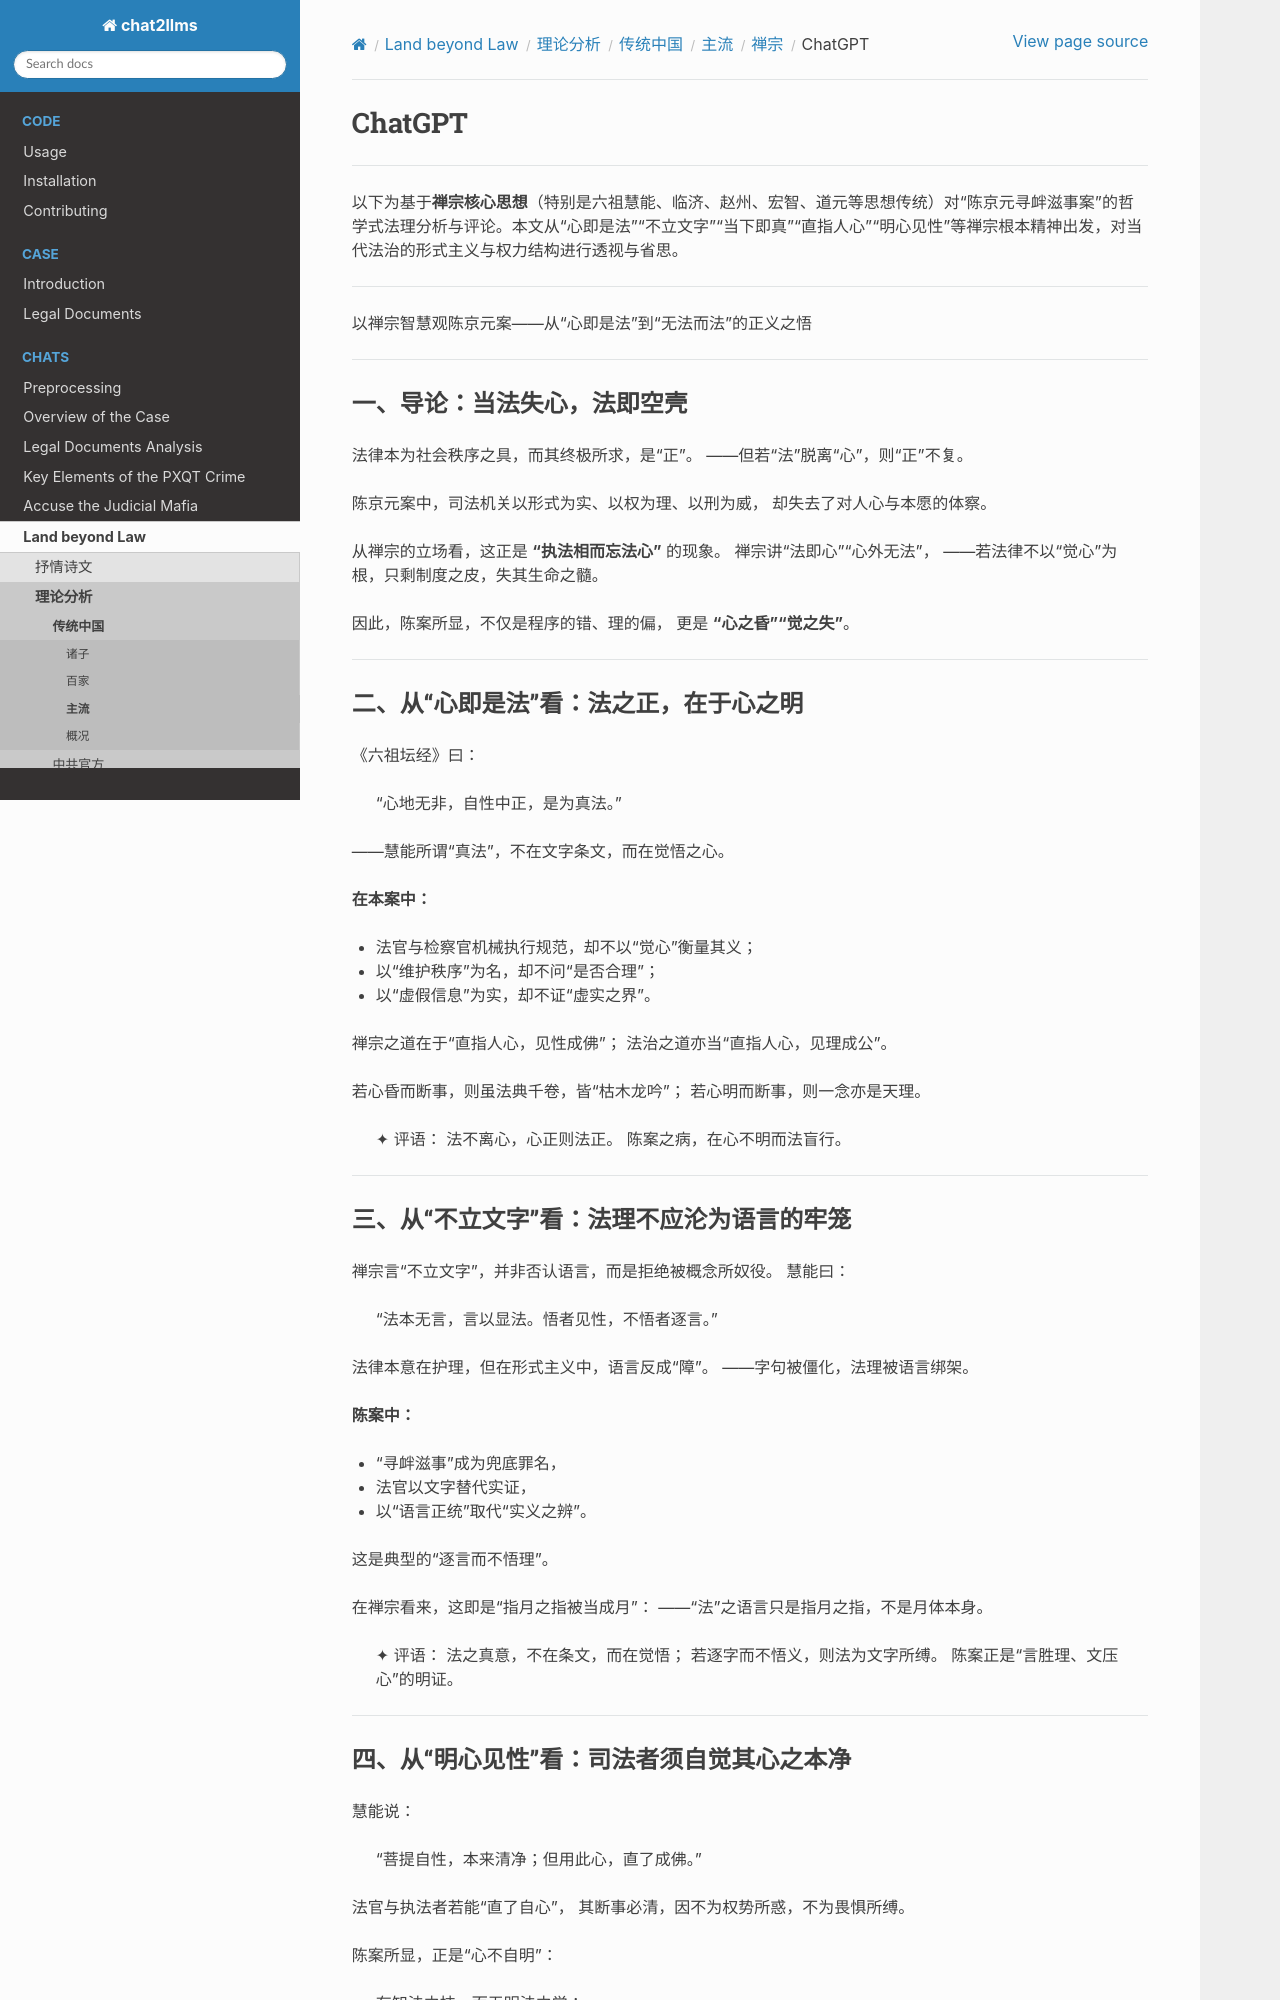

repository: goldollarch/chat2llms · page: chats/outlaw/analyse/chinese/main/chan/chatgpt.html · generator: sphinx

# ChatGPT

---

以下为基于**禅宗核心思想**（特别是六祖慧能、临济、赵州、宏智、道元等思想传统）对“陈京元寻衅滋事案”的哲学式法理分析与评论。本文从“心即是法”“不立文字”“当下即真”“直指人心”“明心见性”等禅宗根本精神出发，对当代法治的形式主义与权力结构进行透视与省思。

---

以禅宗智慧观陈京元案——从“心即是法”到“无法而法”的正义之悟

---

## 一、导论：当法失心，法即空壳

法律本为社会秩序之具，而其终极所求，是“正”。
——但若“法”脱离“心”，则“正”不复。

陈京元案中，司法机关以形式为实、以权为理、以刑为威，
却失去了对人心与本愿的体察。

从禅宗的立场看，这正是 **“执法相而忘法心”** 的现象。
禅宗讲“法即心”“心外无法”，
——若法律不以“觉心”为根，只剩制度之皮，失其生命之髓。

因此，陈案所显，不仅是程序的错、理的偏，
更是 **“心之昏”“觉之失”**。

---

## 二、从“心即是法”看：法之正，在于心之明

《六祖坛经》曰：

> “心地无非，自性中正，是为真法。”

——慧能所谓“真法”，不在文字条文，而在觉悟之心。

**在本案中：**

* 法官与检察官机械执行规范，却不以“觉心”衡量其义；
* 以“维护秩序”为名，却不问“是否合理”；
* 以“虚假信息”为实，却不证“虚实之界”。

禅宗之道在于“直指人心，见性成佛”；
法治之道亦当“直指人心，见理成公”。

若心昏而断事，则虽法典千卷，皆“枯木龙吟”；
若心明而断事，则一念亦是天理。

> ✦ 评语：
> 法不离心，心正则法正。
> 陈案之病，在心不明而法盲行。

---

## 三、从“不立文字”看：法理不应沦为语言的牢笼

禅宗言“不立文字”，并非否认语言，而是拒绝被概念所奴役。
慧能曰：

> “法本无言，言以显法。悟者见性，不悟者逐言。”

法律本意在护理，但在形式主义中，语言反成“障”。
——字句被僵化，法理被语言绑架。

**陈案中：**

* “寻衅滋事”成为兜底罪名，
* 法官以文字替代实证，
* 以“语言正统”取代“实义之辨”。

这是典型的“逐言而不悟理”。

在禅宗看来，这即是“指月之指被当成月”：
——“法”之语言只是指月之指，不是月体本身。

> ✦ 评语：
> 法之真意，不在条文，而在觉悟；
> 若逐字而不悟义，则法为文字所缚。
> 陈案正是“言胜理、文压心”的明证。

---
